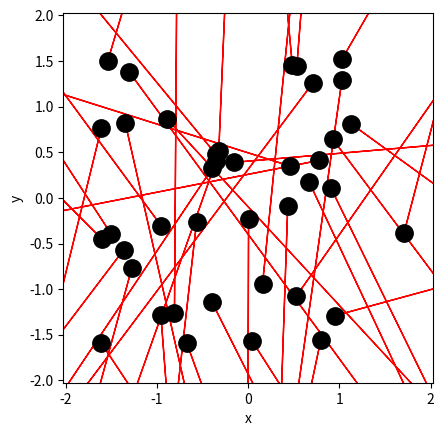

Here is the Python script that generated this plot: (Note: this script raises an exception after producing the figure.)
import numpy as np
import matplotlib.pyplot as plt

# Ruimte voor uitwerking
BOX_SIZE_0 = 4.05               # Hoogte en breedte startvolume (nm^3)
N = 40                          # Aantal deeltjes 
V_0 = 410.6 * 10e9              # Startsnelheid van deeltjes (nm/s)
RADIUS = 0.3                    # Straal van moleculen (nm)
DT = 0                          # Tijdstap om geen botsing te missen (nm)

#your code/answer


# Maken van de class
class ParticleClass:
    def __init__(self, m, v, r, R):
        """ maakt een deeltje (constructor) """
        self.m = m                         
        self.v = np.array(v, dtype=float)  
        self.r = np.array(r, dtype=float)  
        self.R = R

    def update_position(self):
        """ verandert positie voor één tijdstap """
        self.r += self.v * DT 
            
    @property
    def momentum(self):
        return self.m * self.v
    
    @property
    def kin_energy(self):
        return 1/2 * self.m * np.dot(self.v, self.v)
    
def collide_detection(p1: ParticleClass, p2: ParticleClass) -> bool:
    """ Geeft TRUE als de deeltjes overlappen """
    """ Geeft TRUE als de deeltjes overlappen """
    dx = p1.r[0]-p2.r[0]
    dy = p1.r[1]-p2.r[1]
    rr = p1.R + p2.R
    return  dx**2+dy**2 < rr**2 
    #Note: np.linalg.norm(p1.r - p2.r) < (p1.R + p2.R) had ook gekund, maar is veel langzamer. Controleer zelf!

def particle_collision(p1: ParticleClass, p2: ParticleClass):
    """ past snelheden aan uitgaande van overlap """
    m1, m2 = p1.m, p2.m
    delta_r = p1.r - p2.r
    delta_v = p1.v - p2.v
    dot_product = np.dot(delta_r, delta_v)
    
    # Als deeltjes van elkaar weg bewegen dan geen botsing
    if dot_product >= 0: # '='-teken voorkomt ook problemen als delta_r == \vec{0}
        return
        
    distance_squared = np.dot(delta_r, delta_r) 
    # Botsing oplossen volgens elastische botsing in 2D
    p1.v -= 2 * m2 / (m1 + m2) * dot_product / distance_squared * delta_r
    p2.v += 2 * m1 / (m1 + m2) * dot_product / distance_squared * delta_r

def box_collision(particle: ParticleClass):
    ''' botsing met wanden geeft periodieke randvoorwaarden '''
    for i in range(2):
        if particle.r[i] > BOX_SIZE_0 / 2:
            particle.r[i] -= BOX_SIZE_0 
        elif particle.r[i] < -BOX_SIZE_0 / 2:
            particle.r[i] += BOX_SIZE_0

def create_particles(particles):
    ''' Leegmaken en opnieuw aanmaken van deeltjes '''
    particles.clear
    for i in range(N):
        vx = np.random.uniform(-V_0, V_0)
        vy = np.random.choice([-1, 1]) * np.sqrt(V_0**2 - vx**2)        
        pos = np.random.uniform(-BOX_SIZE_0/2 + RADIUS, BOX_SIZE_0/2 - RADIUS, 2)
        particles.append(ParticleClass(m=1.0, v=[vx, vy], r=pos, R=RADIUS))

def handle_collisions(particles):
    """ alle onderlinge botsingen afhandelen voor deeltjes in lijst """
    num_particles = len(particles)
    for i in range(num_particles):
        for j in range(i+1, num_particles):
            if collide_detection(particles[i], particles[j]):
                particle_collision(particles[i], particles[j])

def handle_walls(particles):
    ''' botsing met wanden controleren voor alle deeltjes in volume '''
    for p in particles:
        box_collision(p)

def take_time_step(particles):
    for p in particles:
        p.update_position()
        
    handle_collisions(particles)
    handle_walls(particles)  


particles = []
create_particles(particles)
for i in range(100):
    take_time_step(particles)

plt.figure()
plt.xlabel('x')
plt.ylabel('y')
plt.gca().set_aspect('equal')
plt.xlim(-BOX_SIZE_0/2, BOX_SIZE_0/2)
plt.ylim(-BOX_SIZE_0/2, BOX_SIZE_0/2)

for p in particles:
    plt.plot(p.r[0], p.r[1], 'k.', ms=25)
    plt.arrow(p.r[0], p.r[1], p.v[0], p.v[1], 
              head_width=0.05, head_length=0.1, color='red')
plt.show()

from matplotlib.animation import FuncAnimation
from IPython.display import HTML

fig, ax = plt.subplots()
ax.set_xlabel('x')
ax.set_ylabel('y')
ax.set_xlim(-BOX_SIZE_0/2, BOX_SIZE_0/2)
ax.set_ylim(-BOX_SIZE_0/2, BOX_SIZE_0/2)
ax.set_aspect('equal')
dot, = ax.plot([], [], 'ro', ms=13);

def init():
    dot.set_data([], [])
    return dot,

def update(frame):
    take_time_step(particles)
    dot.set_data([p.r[0] for p in particles], [p.r[1] for p in particles])
    return dot,

ani = FuncAnimation(fig, update, frames=100, init_func=init, blit=True, interval=50)
HTML(ani.to_jshtml())

#your code/answer


#your code/answer


#your code/answer
